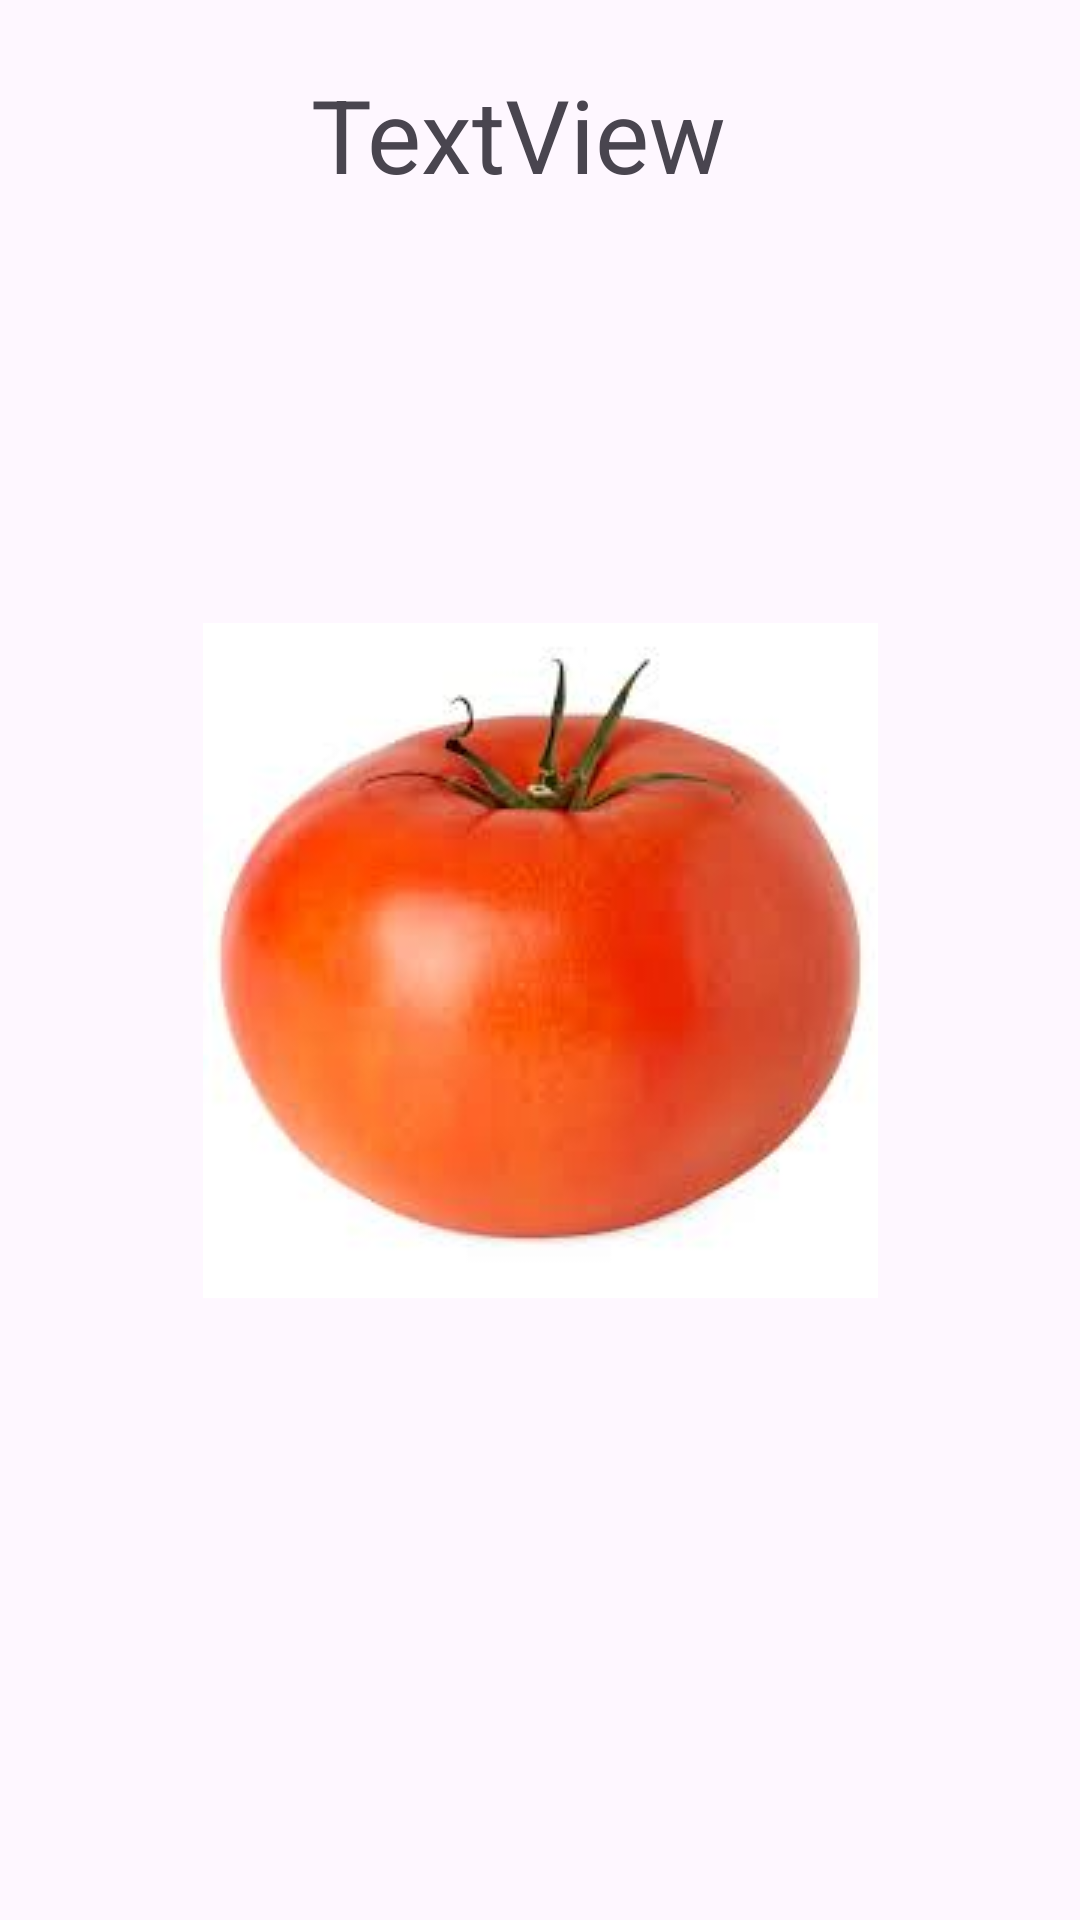

Reconstruct the res/layout file that produces this screen, plus the resources it refers to.
<!-- AndroidManifest.xml: application theme Theme.MandatoryTasks -->
<!-- res/layout/activity_image_view.xml -->
<?xml version="1.0" encoding="utf-8"?>
<androidx.constraintlayout.widget.ConstraintLayout xmlns:android="http://schemas.android.com/apk/res/android"
    xmlns:app="http://schemas.android.com/apk/res-auto"
    xmlns:tools="http://schemas.android.com/tools"
    android:id="@+id/relativeLayout"
    android:layout_width="match_parent"
    android:layout_height="match_parent"
    tools:context=".ImageView">

    <TextView
        android:id="@+id/textView3"
        android:layout_width="153dp"
        android:layout_height="42dp"
        android:text="TextView"
        android:textSize="34sp"
        app:layout_constraintBottom_toBottomOf="parent"
        app:layout_constraintEnd_toEndOf="parent"
        app:layout_constraintStart_toStartOf="parent"
        app:layout_constraintTop_toTopOf="parent"
        app:layout_constraintVertical_bias="0.037" />

    <ImageView
        android:id="@+id/imageView3"
        android:layout_width="wrap_content"
        android:layout_height="wrap_content"
        app:layout_constraintBottom_toBottomOf="parent"
        app:layout_constraintEnd_toEndOf="parent"
        app:layout_constraintStart_toStartOf="parent"
        app:layout_constraintTop_toTopOf="parent"
        app:srcCompat="@drawable/tomato" />
</androidx.constraintlayout.widget.ConstraintLayout>
<!-- resources referenced by this layout -->
<resources>
  <!-- drawable tomato: png bitmap (drawable, 46771 bytes) -->
  <style name="Theme.MandatoryTasks" parent="Base.Theme.MandatoryTasks" />
  <style name="Base.Theme.MandatoryTasks" parent="Theme.Material3.DayNight.NoActionBar">
          
          
      </style>
</resources>
